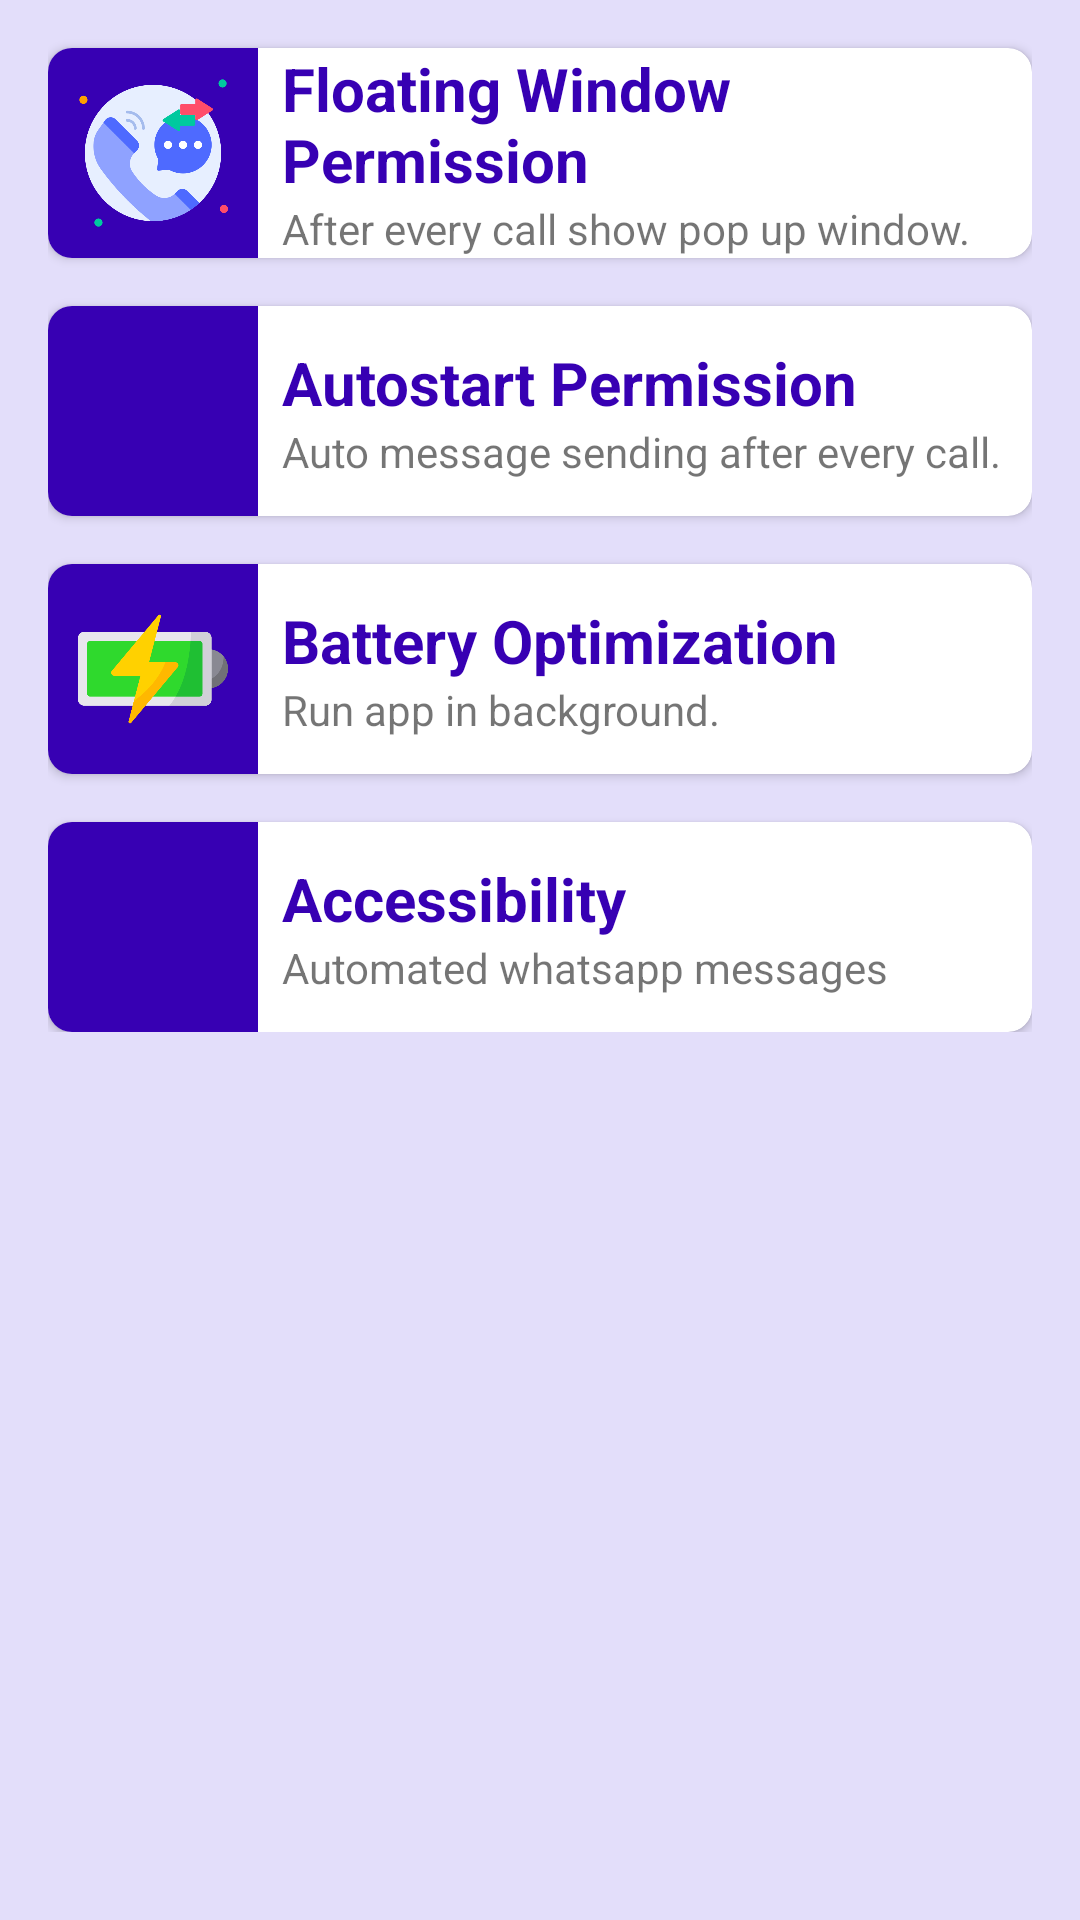

Android layout source for this screen:
<!-- AndroidManifest.xml: application theme Theme.CallSMSMarketing -->
<!-- res/layout/activity_permission.xml -->
<?xml version="1.0" encoding="utf-8"?>
<LinearLayout xmlns:android="http://schemas.android.com/apk/res/android"
    xmlns:app="http://schemas.android.com/apk/res-auto"
    xmlns:tools="http://schemas.android.com/tools"
    android:layout_width="match_parent"
    android:layout_height="match_parent"
    android:background="#E3DEFA"
    android:orientation="vertical"
    tools:context=".PermissionActivity">
    <ScrollView
        android:layout_width="match_parent"
        android:layout_height="match_parent"
        android:orientation="vertical">
        <LinearLayout
            android:layout_marginHorizontal="16dp"
            android:orientation="vertical"
            android:layout_width="match_parent"
            android:layout_height="wrap_content">

            <androidx.cardview.widget.CardView
                android:id="@+id/cardFloatingWindow"
                android:layout_width="match_parent"
                android:layout_height="wrap_content"
                android:layout_marginTop="16dp"
                android:background="@color/white"
                android:elevation="5dp"
                app:cardCornerRadius="8dp">

                <LinearLayout
                    android:layout_width="match_parent"
                    android:layout_height="wrap_content"
                    android:orientation="horizontal">

                    <ImageView
                        android:layout_width="70dp"
                        android:layout_height="70dp"
                        android:background="@color/purple_700"
                        android:padding="10dp"
                        android:src="@drawable/telephone" />

                    <LinearLayout
                        android:layout_width="match_parent"
                        android:layout_height="wrap_content"
                        android:layout_gravity="center"
                        android:orientation="vertical">

                        <TextView
                            android:layout_width="wrap_content"
                            android:layout_height="wrap_content"
                            android:layout_marginHorizontal="8dp"
                            android:text="Floating Window Permission"
                            android:textColor="@color/purple_700"
                            android:textSize="20sp"
                            android:textStyle="bold"
                            app:layout_constraintEnd_toEndOf="parent"
                            app:layout_constraintStart_toStartOf="parent"
                            app:layout_constraintTop_toTopOf="parent" />

                        <TextView
                            android:layout_width="wrap_content"
                            android:layout_height="wrap_content"
                            android:layout_marginHorizontal="8dp"
                            android:text="After every call show pop up window."
                            app:layout_constraintEnd_toEndOf="parent"
                            app:layout_constraintStart_toStartOf="parent"
                            app:layout_constraintTop_toTopOf="parent" />
                    </LinearLayout>

                </LinearLayout>
            </androidx.cardview.widget.CardView>

            <androidx.cardview.widget.CardView
                android:id="@+id/cardAutoPlayPermission"
                android:layout_width="match_parent"
                android:layout_height="wrap_content"
                android:layout_marginTop="16dp"
                android:background="@color/white"
                android:elevation="5dp"
                app:cardCornerRadius="8dp">

                <LinearLayout
                    android:layout_width="match_parent"
                    android:layout_height="wrap_content"
                    android:orientation="horizontal">

                    <ImageView
                        android:layout_width="70dp"
                        android:layout_height="70dp"
                        android:background="@color/purple_700"
                        android:padding="10dp"
                        android:src="@drawable/speak" />

                    <LinearLayout
                        android:layout_width="match_parent"
                        android:layout_height="wrap_content"
                        android:layout_gravity="center"
                        android:orientation="vertical">

                        <TextView
                            android:layout_width="wrap_content"
                            android:layout_height="wrap_content"
                            android:layout_marginHorizontal="8dp"
                            android:text="Autostart Permission"
                            android:textColor="@color/purple_700"
                            android:textSize="20sp"
                            android:textStyle="bold"
                            app:layout_constraintEnd_toEndOf="parent"
                            app:layout_constraintStart_toStartOf="parent"
                            app:layout_constraintTop_toTopOf="parent" />

                        <TextView
                            android:layout_width="wrap_content"
                            android:layout_height="wrap_content"
                            android:layout_marginHorizontal="8dp"
                            android:text="Auto message sending after every call."
                            app:layout_constraintEnd_toEndOf="parent"
                            app:layout_constraintStart_toStartOf="parent"
                            app:layout_constraintTop_toTopOf="parent" />
                    </LinearLayout>

                </LinearLayout>
            </androidx.cardview.widget.CardView>

            <androidx.cardview.widget.CardView
                android:id="@+id/cardBatteryPermission"
                android:layout_width="match_parent"
                android:layout_height="wrap_content"
                android:layout_marginTop="16dp"
                android:background="@color/white"
                android:elevation="5dp"
                app:cardCornerRadius="8dp">

                <LinearLayout
                    android:layout_width="match_parent"
                    android:layout_height="wrap_content"
                    android:orientation="horizontal">

                    <ImageView
                        android:layout_width="70dp"
                        android:layout_height="70dp"
                        android:background="@color/purple_700"
                        android:padding="10dp"
                        android:src="@drawable/battery" />

                    <LinearLayout
                        android:layout_width="match_parent"
                        android:layout_height="wrap_content"
                        android:layout_gravity="center"
                        android:orientation="vertical">

                        <TextView
                            android:layout_width="wrap_content"
                            android:layout_height="wrap_content"
                            android:layout_marginHorizontal="8dp"
                            android:text="Battery Optimization"
                            android:textColor="@color/purple_700"
                            android:textSize="20sp"
                            android:textStyle="bold"
                            app:layout_constraintEnd_toEndOf="parent"
                            app:layout_constraintStart_toStartOf="parent"
                            app:layout_constraintTop_toTopOf="parent" />

                        <TextView
                            android:layout_width="wrap_content"
                            android:layout_height="wrap_content"
                            android:layout_marginHorizontal="8dp"
                            android:text="Run app in background."
                            app:layout_constraintEnd_toEndOf="parent"
                            app:layout_constraintStart_toStartOf="parent"
                            app:layout_constraintTop_toTopOf="parent" />
                    </LinearLayout>

                </LinearLayout>
            </androidx.cardview.widget.CardView>

            <androidx.cardview.widget.CardView
                android:id="@+id/cardAccessibilityPermission"
                android:layout_width="match_parent"
                android:layout_height="wrap_content"
                android:layout_marginTop="16dp"
                android:background="@color/white"
                android:elevation="5dp"
                app:cardCornerRadius="8dp">

                <LinearLayout
                    android:layout_width="match_parent"
                    android:layout_height="wrap_content"
                    android:orientation="horizontal">

                    <ImageView
                        android:layout_width="70dp"
                        android:layout_height="70dp"
                        android:background="@color/purple_700"
                        android:padding="10dp"
                        android:src="@drawable/caption" />

                    <LinearLayout
                        android:layout_width="match_parent"
                        android:layout_height="wrap_content"
                        android:layout_gravity="center"
                        android:orientation="vertical">

                        <TextView
                            android:layout_width="wrap_content"
                            android:layout_height="wrap_content"
                            android:layout_marginHorizontal="8dp"
                            android:text="Accessibility"
                            android:textColor="@color/purple_700"
                            android:textSize="20sp"
                            android:textStyle="bold"
                            app:layout_constraintEnd_toEndOf="parent"
                            app:layout_constraintStart_toStartOf="parent"
                            app:layout_constraintTop_toTopOf="parent" />

                        <TextView
                            android:layout_width="wrap_content"
                            android:layout_height="wrap_content"
                            android:layout_marginHorizontal="8dp"
                            android:text="Automated whatsapp messages"
                            app:layout_constraintEnd_toEndOf="parent"
                            app:layout_constraintStart_toStartOf="parent"
                            app:layout_constraintTop_toTopOf="parent" />
                    </LinearLayout>

                </LinearLayout>
            </androidx.cardview.widget.CardView>

        </LinearLayout>
    </ScrollView>

</LinearLayout>
<!-- resources referenced by this layout -->
<resources>
  <!-- drawable battery: png bitmap (drawable, 14864 bytes) -->
  <!-- drawable telephone: png bitmap (drawable, 28394 bytes) -->
  <style name="Theme.CallSMSMarketing" parent="Theme.MaterialComponents.DayNight.DarkActionBar">
          
          <item name="colorPrimary">@color/purple_500</item>
          <item name="colorPrimaryVariant">@color/purple_700</item>
          <item name="colorOnPrimary">@color/white</item>
          
          <item name="colorSecondary">@color/teal_200</item>
          <item name="colorSecondaryVariant">@color/teal_700</item>
          <item name="colorOnSecondary">@color/black</item>
          
          <item name="android:statusBarColor">?attr/colorPrimaryVariant</item>
          
      </style>
  <!-- not gathered from this repository: default colours our renderer supplied (Android Studio template values) -->
  <color name="purple_500">#FF6200EE</color>
  <color name="purple_700">#FF3700B3</color>
  <color name="teal_200">#FF03DAC5</color>
  <color name="teal_700">#FF018786</color>
  <color name="black">#FF000000</color>
  <color name="white">#FFFFFFFF</color>
</resources>
